Run: headless pygame with SDL's dummy video driver; simulated clock (each Clock.tick advances the game by its frame time, no real sleeping); random seed 0; keys injected as events and as key.get_pressed() state; no mouse input.
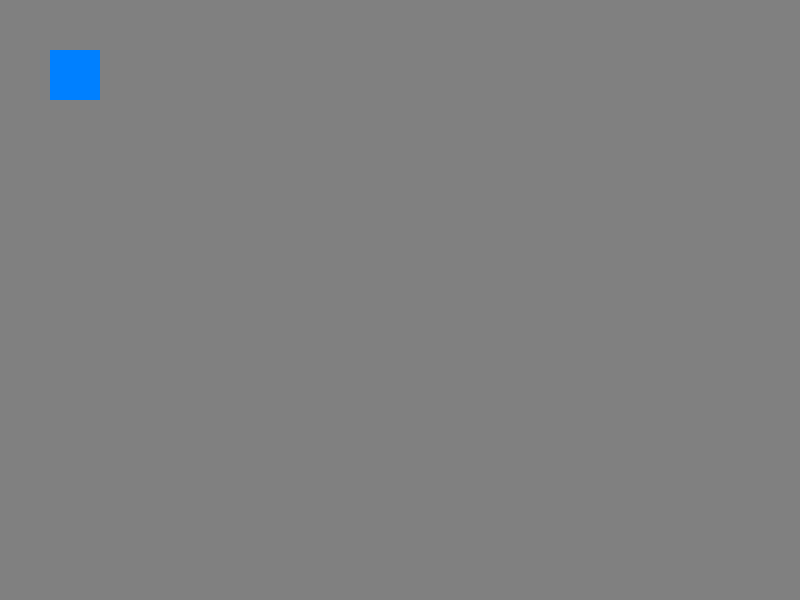
Frame 1 of 4 · flips 1–60 · no input
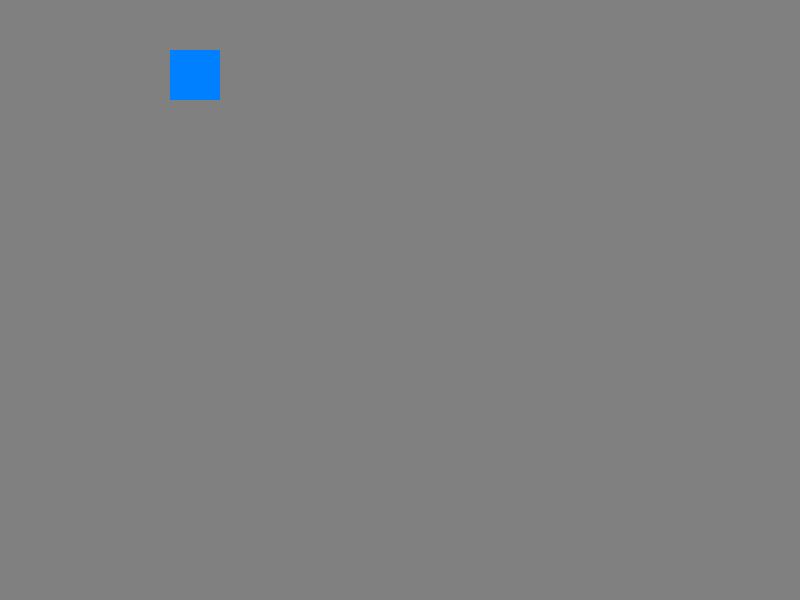
Frame 2 of 4 · flips 61–180 · tapped SPACE, RETURN · held RIGHT (→), D
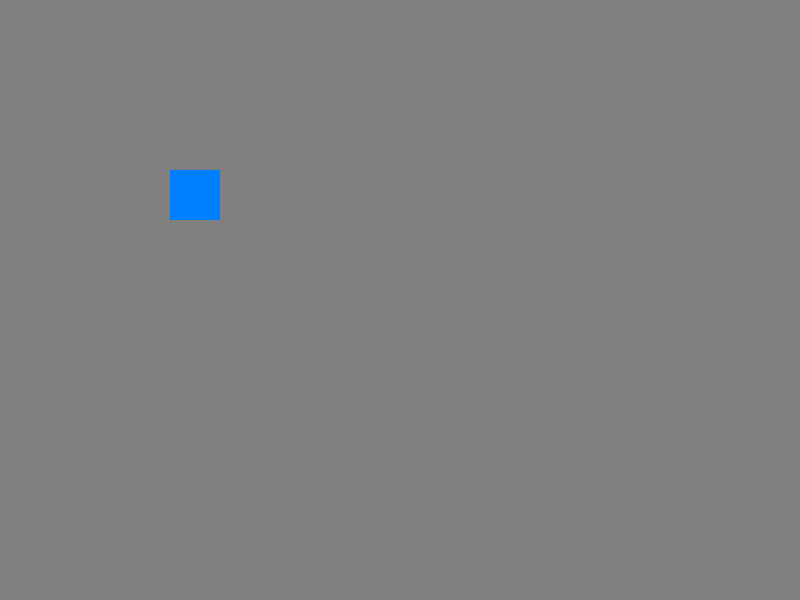
Frame 3 of 4 · flips 181–300 · held DOWN (↓), S
Frame 4 of 4 · flips 301–420 · held LEFT (←), A, UP (↑), W · screen same as frame 1, image omitted

The pygame program that drew these frames:

import pygame

pygame.init()

# 화면 설정
screen_width, screen_height = 800, 600
screen = pygame.display.set_mode((screen_width, screen_height))
pygame.display.set_caption("본인 학번, 이름")
clock = pygame.time.Clock()

# 캐릭터 설정
character = pygame.Rect(50, 50, 50, 50)
speed = 1

# 게임 루프
running = True
while running:
    for event in pygame.event.get():
        if event.type == pygame.QUIT:
            running = False

    keys = pygame.key.get_pressed()
    if keys[pygame.K_LEFT]:
        character.x -= speed
    if keys[pygame.K_RIGHT]:
        character.x += speed
    if keys[pygame.K_UP]:
        character.y -= speed
    if keys[pygame.K_DOWN]:
        character.y += speed
    
    screen.fill((128, 128, 128)) # 배경색
    pygame.draw.rect(screen, (0, 128, 255), character) # 캐릭터
    pygame.display.update()

    clock.tick(60) # 60 FPS

pygame.quit()
